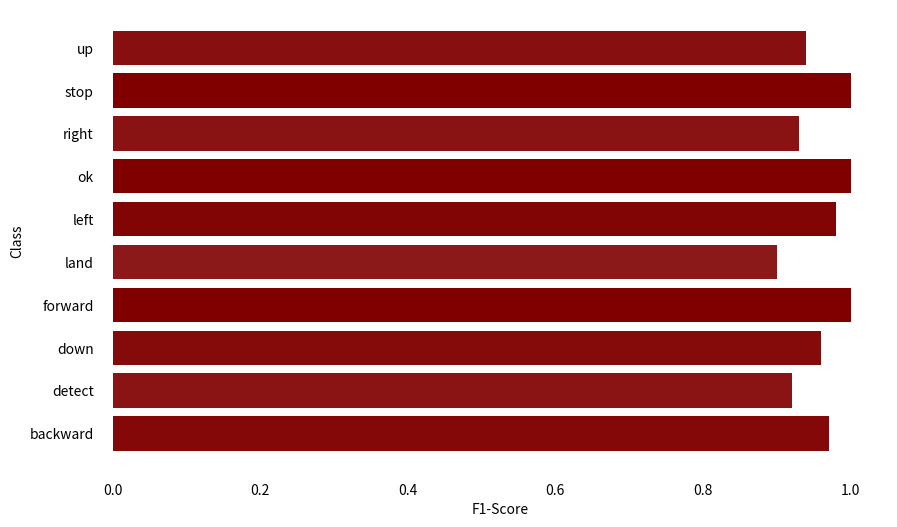

Write the Python code that produced this figure. (Note: this script raises an exception after producing the figure.)
import pandas as pd
from matplotlib import pyplot as plt
 
TARGET = ['backward', 'detect', 'down', 'forward', 'land', 'left', 'ok', 'right', 'stop', 'up']
#val = [0.93, 0.93, 0.92, 0.98, 0.95, 0.94, 1, 0.85, 0.86, 0.98] # feat sel
#val = [0.86, 0.89, 0.83, 0.98, 0.86, 0.94, 1, 0.89, 0.89, 0.94] # pca
val = [0.97, 0.92, 0.96, 1, 0.90, 0.98, 1, 0.93, 1, 0.94] # allfeat
  
# Figure Size
fig, ax = plt.subplots(figsize =(10, 6))
 
# Horizontal Bar Plot
ax.barh(TARGET, val, color="maroon")

plt.xlabel('F1-Score')
plt.ylabel('Class')

for bar, alpha in zip(ax.containers[0], val):
    bar.set_alpha(alpha)
 
# Remove axes splines
for s in ['top', 'bottom', 'left', 'right']:
    ax.spines[s].set_visible(False)
 
# Remove x, y Ticks
ax.xaxis.set_ticks_position('none')
ax.yaxis.set_ticks_position('none')
 
# Add padding between axes and labels
ax.xaxis.set_tick_params(pad = 5)
ax.yaxis.set_tick_params(pad = 10)
 
# Add x, y gridlines
ax.grid(b = True, color ='grey',
        linestyle ='-.', linewidth = 0.5,
        alpha = 0.2)
 
# Show top values
ax.invert_yaxis()
 
# Add annotation to bars
for i in ax.patches:
    plt.text(i.get_width()+0.02, i.get_y()+0.5,
             str(round((i.get_width()), 2)),
             fontsize = 10, fontweight ='bold',
             color ='grey')

# Show Plot
plt.show()